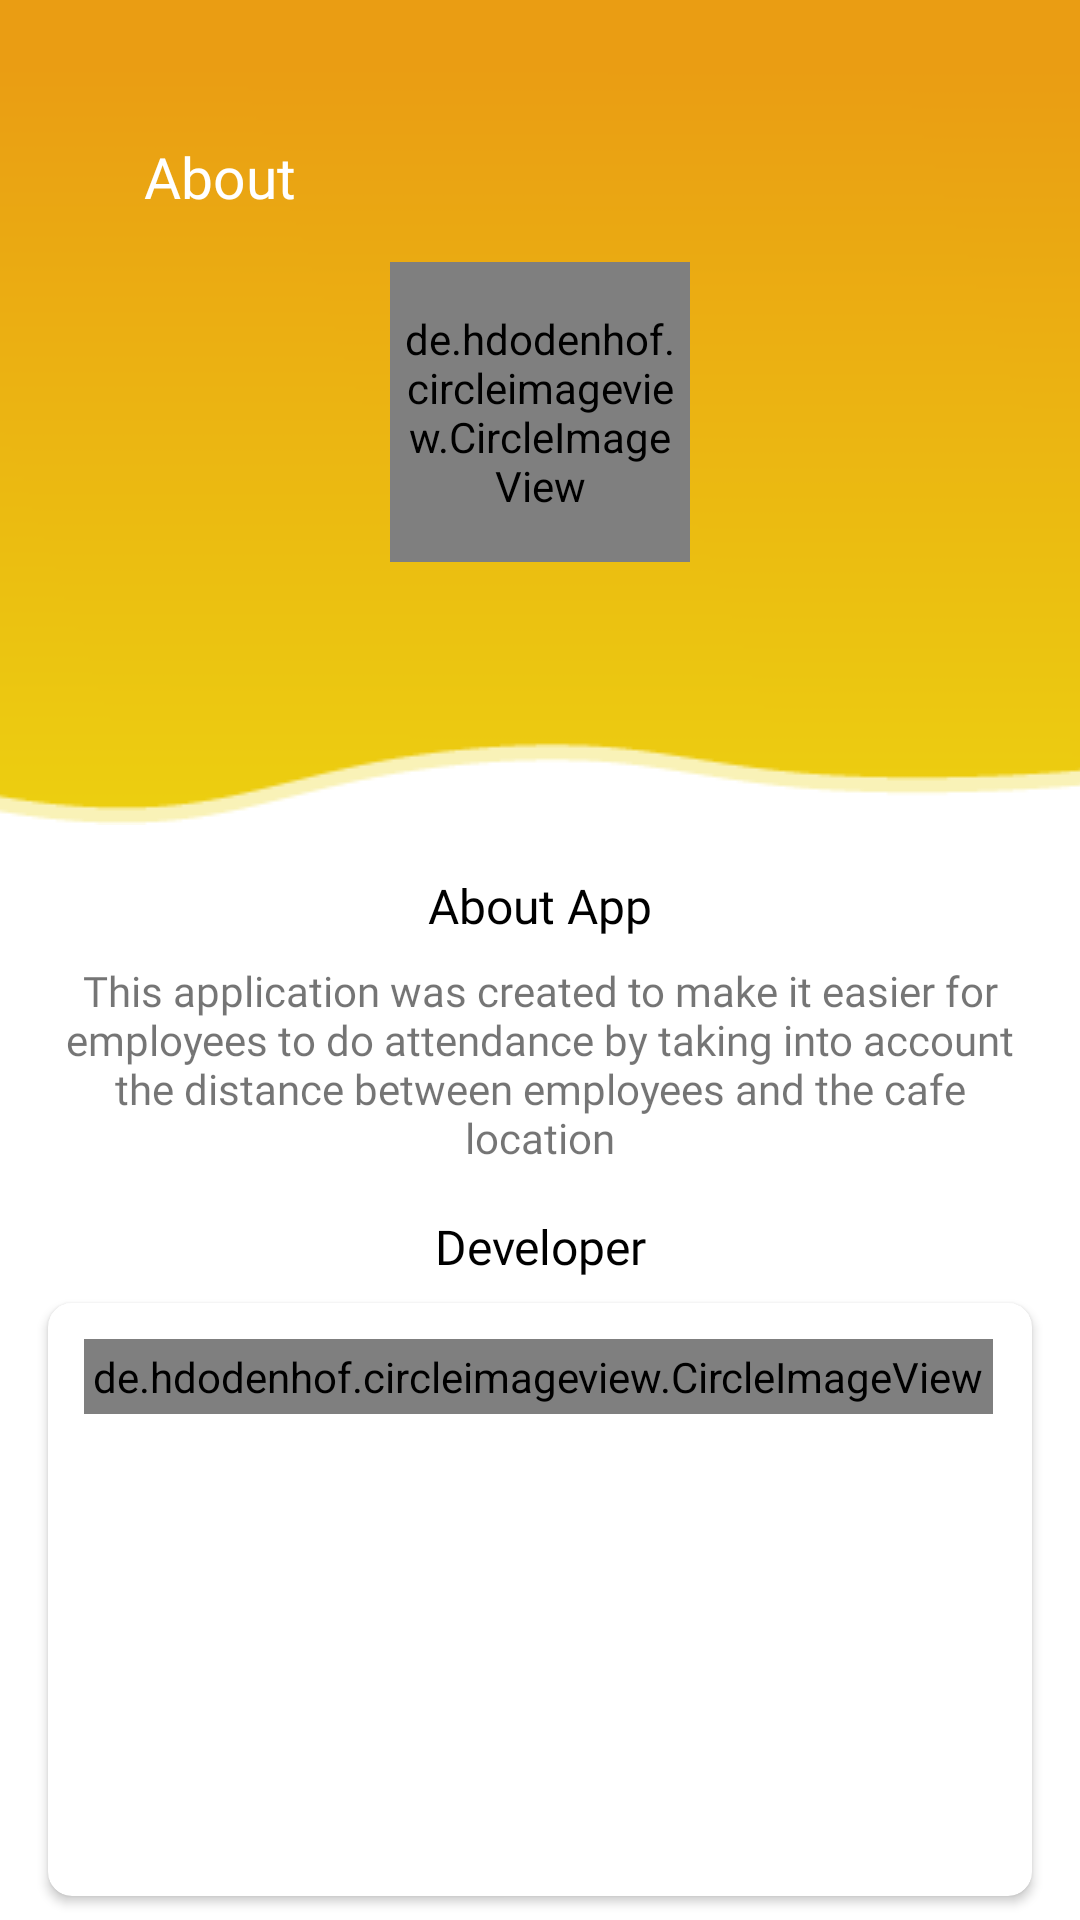

Layout XML and referenced resources for this Android screen:
<!-- AndroidManifest.xml: application theme Theme.AttendanceApp -->
<!-- res/layout/activity_about_app.xml -->
<?xml version="1.0" encoding="utf-8"?>
<RelativeLayout xmlns:android="http://schemas.android.com/apk/res/android"
    xmlns:app="http://schemas.android.com/apk/res-auto"
    xmlns:tools="http://schemas.android.com/tools"
    android:layout_width="match_parent"
    android:layout_height="match_parent"
    tools:context=".View.AboutApp">

    <LinearLayout
        android:layout_width="match_parent"
        android:layout_height="wrap_content"
        android:orientation="vertical">

        <RelativeLayout
            android:layout_width="match_parent"
            android:layout_height="wrap_content">

            <LinearLayout
                android:layout_width="match_parent"
                android:layout_height="?attr/actionBarSize"
                android:layout_marginTop="32dp"
                android:layout_marginBottom="12dp"
                android:background="@color/transparent"
                android:orientation="horizontal"
                android:translationZ="1dp">

                <ImageView
                    android:id="@+id/back_btn"
                    android:layout_width="28dp"
                    android:layout_height="28dp"
                    android:layout_gravity="center_vertical"
                    android:layout_marginStart="12dp"
                    android:layout_marginEnd="8dp"
                    android:src="@drawable/ic_back"
                    app:tint="@color/white" />

                <TextView
                    android:layout_width="match_parent"
                    android:layout_height="wrap_content"
                    android:layout_gravity="center_vertical"
                    android:fontFamily="@font/poppins_medium"
                    android:gravity="center_vertical"
                    android:includeFontPadding="false"
                    android:text="About"
                    android:textColor="@color/white"
                    android:textSize="19sp" />

            </LinearLayout>

            <ImageView
                android:layout_width="wrap_content"
                android:layout_height="wrap_content"
                android:scaleType="centerCrop"
                android:src="@drawable/background_top_home" />

            <de.hdodenhof.circleimageview.CircleImageView
                android:layout_width="100dp"
                android:layout_height="100dp"
                android:src="@drawable/company_logo"
                android:layout_centerInParent="true"
                android:scaleType="centerCrop"
                app:civ_border_width="3dp"
                android:padding="3dp"
                app:civ_circle_background_color="@color/white"
                app:civ_border_color="@color/white"/>

        </RelativeLayout>

        <TextView
            android:layout_width="match_parent"
            android:layout_height="wrap_content"
            android:text="About App"
            android:textAlignment="center"
            android:fontFamily="@font/poppins_bold"
            android:textColor="@color/black"
            android:textSize="16sp"
            android:layout_marginTop="16dp"
            android:layout_marginBottom="8dp"/>

        <TextView
            android:layout_width="match_parent"
            android:layout_height="wrap_content"
            android:text="@string/about"
            android:layout_marginStart="16dp"
            android:layout_marginEnd="16dp"
            android:textAlignment="center"
            android:fontFamily="@font/poppins_medium"
            android:textSize="14sp"/>

        <TextView
            android:layout_width="match_parent"
            android:layout_height="wrap_content"
            android:text="Developer"
            android:textAlignment="center"
            android:fontFamily="@font/poppins_bold"
            android:textColor="@color/black"
            android:textSize="16sp"
            android:layout_marginTop="16dp"
            android:layout_marginBottom="8dp"/>

        <androidx.cardview.widget.CardView
            android:layout_width="match_parent"
            android:layout_height="wrap_content"
            app:cardCornerRadius="8dp"
            android:layout_marginStart="16dp"
            android:layout_marginEnd="16dp"
            android:layout_marginBottom="8dp">

            <LinearLayout
                android:layout_width="match_parent"
                android:layout_height="wrap_content"
                android:orientation="horizontal"
                android:layout_margin="12dp">

                <de.hdodenhof.circleimageview.CircleImageView
                    android:layout_width="wrap_content"
                    android:layout_height="wrap_content"
                    android:src="@drawable/dev"
                    android:scaleType="centerCrop"
                    app:civ_border_width="3dp"
                    android:padding="3dp"
                    app:civ_border_color="@color/white"
                    />

                <LinearLayout
                    android:layout_width="match_parent"
                    android:layout_height="wrap_content"
                    android:orientation="vertical"
                    android:layout_gravity="center"
                    android:layout_marginStart="8dp"
                    android:layout_marginEnd="8dp">

                    <TextView
                        android:layout_width="match_parent"
                        android:layout_height="wrap_content"
                        android:text="Fahinsa Iqbal"
                        android:fontFamily="@font/poppins_medium"
                        android:textSize="13sp"
                        android:drawablePadding="6dp"
                        android:padding="5dp"
                        android:includeFontPadding="false"
                        android:textColor="@color/black"
                        app:drawableStartCompat="@drawable/ic_person" />

                    <TextView
                        android:layout_width="match_parent"
                        android:layout_height="wrap_content"
                        android:text="08969999888"
                        android:fontFamily="@font/poppins_medium"
                        android:textSize="13sp"
                        android:includeFontPadding="false"
                        android:padding="5dp"
                        android:textColor="@color/black"
                        app:drawableStartCompat="@drawable/ic_phone"
                        android:drawablePadding="6dp"/>

                    <TextView
                        android:layout_width="match_parent"
                        android:layout_height="wrap_content"
                        android:text="fahinsaiqbal89@gmail.com"
                        android:fontFamily="@font/poppins_medium"
                        android:textSize="13sp"
                        android:padding="5dp"
                        android:drawablePadding="6dp"
                        android:includeFontPadding="false"
                        android:textColor="@color/black"
                        app:drawableStartCompat="@drawable/ic_email" />

                </LinearLayout>

            </LinearLayout>

        </androidx.cardview.widget.CardView>

    </LinearLayout>

</RelativeLayout>
<!-- resources referenced by this layout -->
<resources>
  <color name="black">#FF000000</color>
  <color name="transparent">#00FFFFFF</color>
  <color name="white">#FFFFFFFF</color>
  <!-- drawable background_top_home: png bitmap (drawable, 3386 bytes) -->
  <!-- drawable company_logo: png bitmap (drawable, 281245 bytes) -->
  <!-- drawable dev: png bitmap (drawable, 23254 bytes) -->
  <!-- drawable ic_email (drawable) -->
  <vector android:height="18dp" android:tint="@color/yellow"
      android:viewportHeight="24" android:viewportWidth="24"
      android:width="18dp" xmlns:android="http://schemas.android.com/apk/res/android">
      <path android:fillColor="@android:color/white" android:pathData="M20,4L4,4c-1.1,0 -1.99,0.9 -1.99,2L2,18c0,1.1 0.9,2 2,2h16c1.1,0 2,-0.9 2,-2L22,6c0,-1.1 -0.9,-2 -2,-2zM20,8l-8,5 -8,-5L4,6l8,5 8,-5v2z"/>
  </vector>
  <!-- drawable ic_person (drawable) -->
  <vector android:height="18dp" android:tint="@color/yellow"
      android:viewportHeight="24" android:viewportWidth="24"
      android:width="18dp" xmlns:android="http://schemas.android.com/apk/res/android">
      <path android:fillColor="@android:color/white" android:pathData="M12,12c2.21,0 4,-1.79 4,-4s-1.79,-4 -4,-4 -4,1.79 -4,4 1.79,4 4,4zM12,14c-2.67,0 -8,1.34 -8,4v2h16v-2c0,-2.66 -5.33,-4 -8,-4z"/>
  </vector>
  <!-- drawable ic_phone (drawable) -->
  <vector android:height="18dp" android:tint="@color/yellow"
      android:viewportHeight="24" android:viewportWidth="24"
      android:width="18dp" xmlns:android="http://schemas.android.com/apk/res/android">
      <path android:fillColor="@android:color/white" android:pathData="M6.62,10.79c1.44,2.83 3.76,5.14 6.59,6.59l2.2,-2.2c0.27,-0.27 0.67,-0.36 1.02,-0.24 1.12,0.37 2.33,0.57 3.57,0.57 0.55,0 1,0.45 1,1V20c0,0.55 -0.45,1 -1,1 -9.39,0 -17,-7.61 -17,-17 0,-0.55 0.45,-1 1,-1h3.5c0.55,0 1,0.45 1,1 0,1.25 0.2,2.45 0.57,3.57 0.11,0.35 0.03,0.74 -0.25,1.02l-2.2,2.2z"/>
  </vector>
  <string name="about">This application was created to make it easier for employees to do attendance by taking into account the distance between employees and the cafe location</string>
  <style name="Theme.AttendanceApp" parent="Theme.MaterialComponents.DayNight.NoActionBar">
          
          <item name="colorPrimary">@color/yellow</item>
          <item name="colorPrimaryVariant">@color/yellow</item>
          <item name="colorOnPrimary">@color/white</item>
          
          <item name="colorSecondary">@color/yellow</item>
          <item name="colorSecondaryVariant">@color/yellow</item>
          <item name="colorOnSecondary">@color/black</item>
          
  
          
      </style>
  <color name="yellow">#ECD410</color>
</resources>
